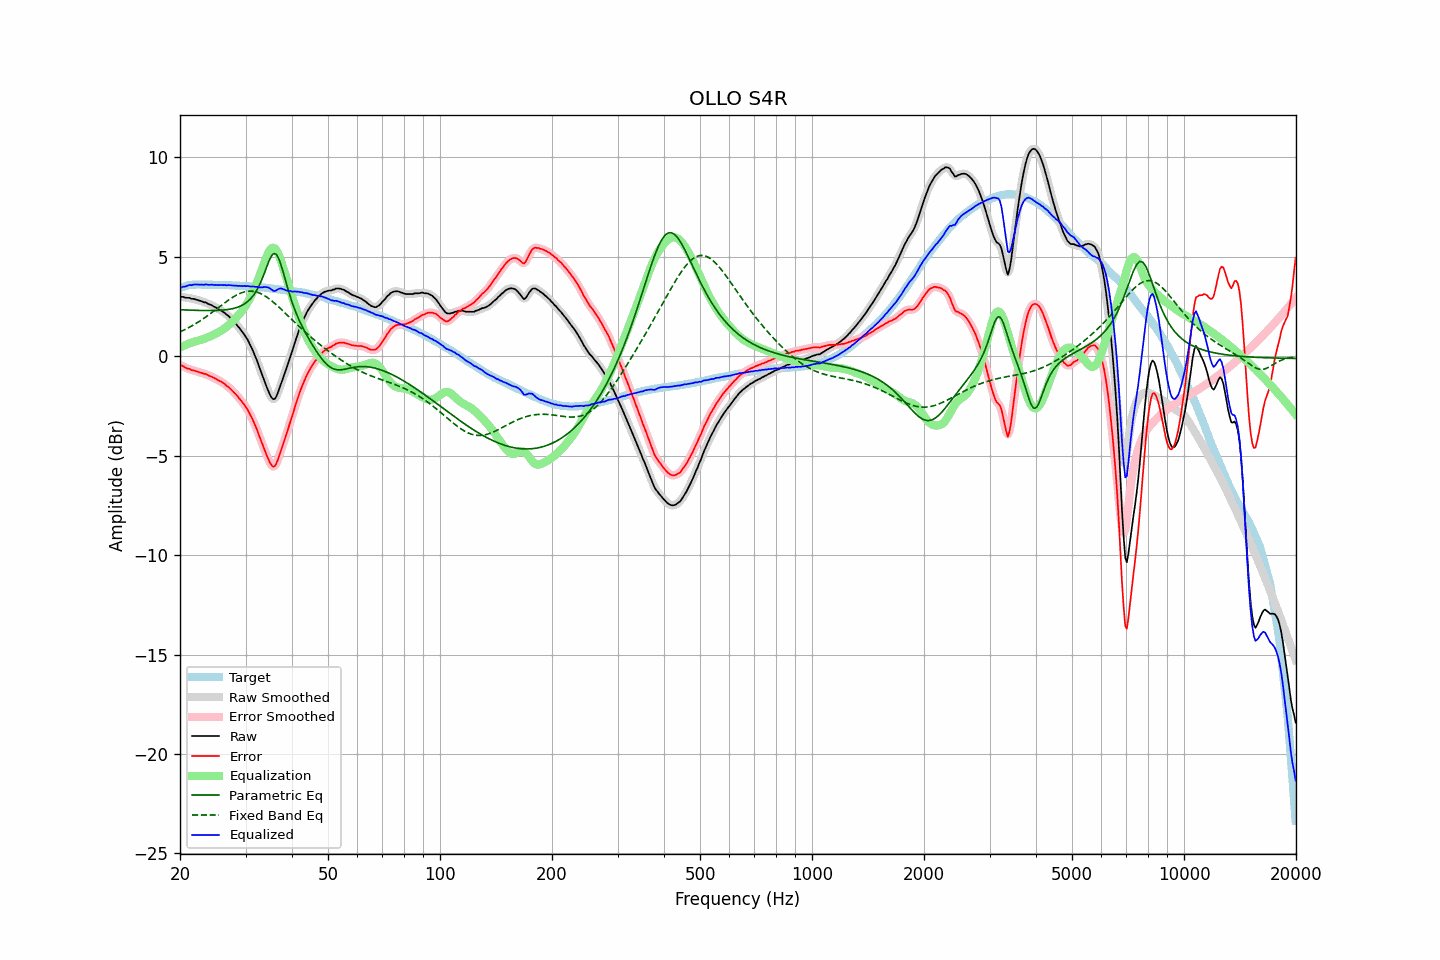

The file beside this chart, header and first rows:
frequency, raw, error, smoothed, error_smoothed, equalization, parametric_eq, fixed_band_eq, equalized_raw, equalized_smoothed, target
20.00, 2.99, -0.44, 2.99, -0.43, 0.44, 2.33, 1.22, 3.42, 3.43, 3.42
20.20, 2.99, -0.47, 2.98, -0.47, 0.48, 2.33, 1.26, 3.46, 3.46, 3.45
20.40, 2.98, -0.50, 2.97, -0.52, 0.51, 2.33, 1.30, 3.50, 3.48, 3.48
20.61, 2.95, -0.56, 2.96, -0.55, 0.55, 2.33, 1.34, 3.50, 3.51, 3.50
20.81, 2.94, -0.60, 2.95, -0.59, 0.59, 2.32, 1.38, 3.52, 3.53, 3.53
21.02, 2.94, -0.63, 2.93, -0.63, 0.62, 2.32, 1.42, 3.55, 3.55, 3.56
21.23, 2.94, -0.64, 2.92, -0.66, 0.65, 2.32, 1.46, 3.59, 3.57, 3.57
21.44, 2.89, -0.70, 2.90, -0.68, 0.68, 2.31, 1.51, 3.57, 3.59, 3.58
21.66, 2.89, -0.71, 2.88, -0.71, 0.71, 2.31, 1.55, 3.59, 3.59, 3.59
21.87, 2.87, -0.72, 2.87, -0.73, 0.73, 2.31, 1.60, 3.61, 3.60, 3.59
22.09, 2.85, -0.76, 2.85, -0.75, 0.76, 2.31, 1.65, 3.60, 3.61, 3.60
22.31, 2.82, -0.78, 2.82, -0.78, 0.78, 2.30, 1.70, 3.60, 3.60, 3.60
22.54, 2.80, -0.81, 2.80, -0.81, 0.80, 2.30, 1.75, 3.60, 3.60, 3.60
22.76, 2.78, -0.83, 2.77, -0.83, 0.83, 2.30, 1.80, 3.60, 3.60, 3.60
22.99, 2.75, -0.85, 2.74, -0.85, 0.85, 2.30, 1.86, 3.60, 3.60, 3.59
23.22, 2.71, -0.89, 2.72, -0.87, 0.88, 2.30, 1.91, 3.59, 3.60, 3.59
23.45, 2.71, -0.89, 2.69, -0.90, 0.91, 2.30, 1.97, 3.61, 3.60, 3.59
23.69, 2.66, -0.94, 2.66, -0.94, 0.94, 2.30, 2.03, 3.60, 3.60, 3.59
23.92, 2.61, -0.98, 2.63, -0.97, 0.97, 2.29, 2.08, 3.59, 3.60, 3.59
24.16, 2.59, -1.01, 2.58, -1.01, 1.01, 2.30, 2.14, 3.59, 3.59, 3.59
24.40, 2.55, -1.04, 2.55, -1.04, 1.04, 2.30, 2.20, 3.60, 3.59, 3.59
24.65, 2.50, -1.09, 2.51, -1.08, 1.08, 2.30, 2.27, 3.58, 3.59, 3.58
24.89, 2.46, -1.12, 2.46, -1.12, 1.12, 2.30, 2.33, 3.59, 3.58, 3.58
25.14, 2.41, -1.17, 2.41, -1.17, 1.17, 2.30, 2.39, 3.58, 3.58, 3.58
25.39, 2.36, -1.22, 2.37, -1.21, 1.21, 2.31, 2.45, 3.57, 3.58, 3.58
25.65, 2.33, -1.26, 2.32, -1.26, 1.26, 2.31, 2.51, 3.58, 3.58, 3.58
25.91, 2.28, -1.30, 2.27, -1.30, 1.31, 2.32, 2.57, 3.58, 3.58, 3.57
26.16, 2.21, -1.36, 2.22, -1.36, 1.36, 2.32, 2.64, 3.57, 3.58, 3.57
26.43, 2.17, -1.41, 2.16, -1.42, 1.42, 2.33, 2.70, 3.58, 3.58, 3.57
26.69, 2.09, -1.49, 2.10, -1.48, 1.48, 2.34, 2.76, 3.56, 3.57, 3.57
26.96, 2.04, -1.54, 2.03, -1.54, 1.54, 2.35, 2.81, 3.58, 3.57, 3.57
27.23, 1.96, -1.61, 1.95, -1.61, 1.61, 2.36, 2.87, 3.57, 3.57, 3.56
27.50, 1.88, -1.69, 1.87, -1.69, 1.69, 2.38, 2.92, 3.56, 3.56, 3.56
27.77, 1.78, -1.77, 1.79, -1.77, 1.77, 2.40, 2.97, 3.55, 3.56, 3.55
28.05, 1.69, -1.86, 1.70, -1.85, 1.85, 2.42, 3.02, 3.55, 3.55, 3.55
28.33, 1.61, -1.93, 1.61, -1.94, 1.94, 2.44, 3.07, 3.55, 3.55, 3.54
28.62, 1.51, -2.04, 1.51, -2.03, 2.03, 2.47, 3.11, 3.54, 3.54, 3.54
28.90, 1.41, -2.13, 1.41, -2.13, 2.12, 2.50, 3.15, 3.54, 3.53, 3.54
29.19, 1.31, -2.23, 1.31, -2.23, 2.22, 2.53, 3.18, 3.53, 3.53, 3.53
29.48, 1.19, -2.34, 1.20, -2.33, 2.33, 2.58, 3.21, 3.52, 3.53, 3.53
29.78, 1.10, -2.43, 1.09, -2.44, 2.44, 2.62, 3.23, 3.54, 3.53, 3.52
30.08, 0.96, -2.57, 0.97, -2.56, 2.56, 2.68, 3.25, 3.52, 3.53, 3.52
30.38, 0.84, -2.68, 0.83, -2.69, 2.69, 2.74, 3.26, 3.53, 3.52, 3.51
30.68, 0.68, -2.84, 0.68, -2.83, 2.84, 2.81, 3.27, 3.51, 3.51, 3.51
30.99, 0.51, -3.00, 0.52, -2.99, 2.99, 2.89, 3.27, 3.50, 3.51, 3.50
31.30, 0.35, -3.15, 0.34, -3.16, 3.16, 2.99, 3.27, 3.51, 3.50, 3.49
31.61, 0.16, -3.34, 0.16, -3.33, 3.34, 3.09, 3.26, 3.50, 3.50, 3.49
31.93, -0.04, -3.53, -0.04, -3.52, 3.53, 3.22, 3.24, 3.49, 3.50, 3.48
32.24, -0.24, -3.71, -0.25, -3.73, 3.73, 3.35, 3.22, 3.50, 3.48, 3.47
32.57, -0.47, -3.95, -0.47, -3.94, 3.94, 3.51, 3.19, 3.47, 3.47, 3.47
32.89, -0.70, -4.16, -0.69, -4.16, 4.16, 3.68, 3.16, 3.46, 3.46, 3.46
33.22, -0.92, -4.37, -0.91, -4.37, 4.38, 3.87, 3.12, 3.46, 3.46, 3.45
33.55, -1.13, -4.58, -1.13, -4.58, 4.60, 4.07, 3.07, 3.47, 3.47, 3.45
33.89, -1.34, -4.79, -1.35, -4.79, 4.82, 4.29, 3.02, 3.48, 3.48, 3.44
34.23, -1.56, -5.00, -1.56, -4.99, 5.03, 4.51, 2.97, 3.47, 3.47, 3.43
34.57, -1.75, -5.18, -1.76, -5.19, 5.21, 4.72, 2.91, 3.45, 3.45, 3.42
34.92, -1.94, -5.36, -1.94, -5.36, 5.35, 4.91, 2.85, 3.40, 3.40, 3.41
35.27, -2.08, -5.49, -2.08, -5.49, 5.43, 5.05, 2.79, 3.35, 3.35, 3.40
35.62, -2.16, -5.56, -2.15, -5.55, 5.45, 5.15, 2.72, 3.29, 3.30, 3.39
35.97, -2.14, -5.53, -2.13, -5.51, 5.42, 5.15, 2.65, 3.28, 3.29, 3.38
... 635 more rows
